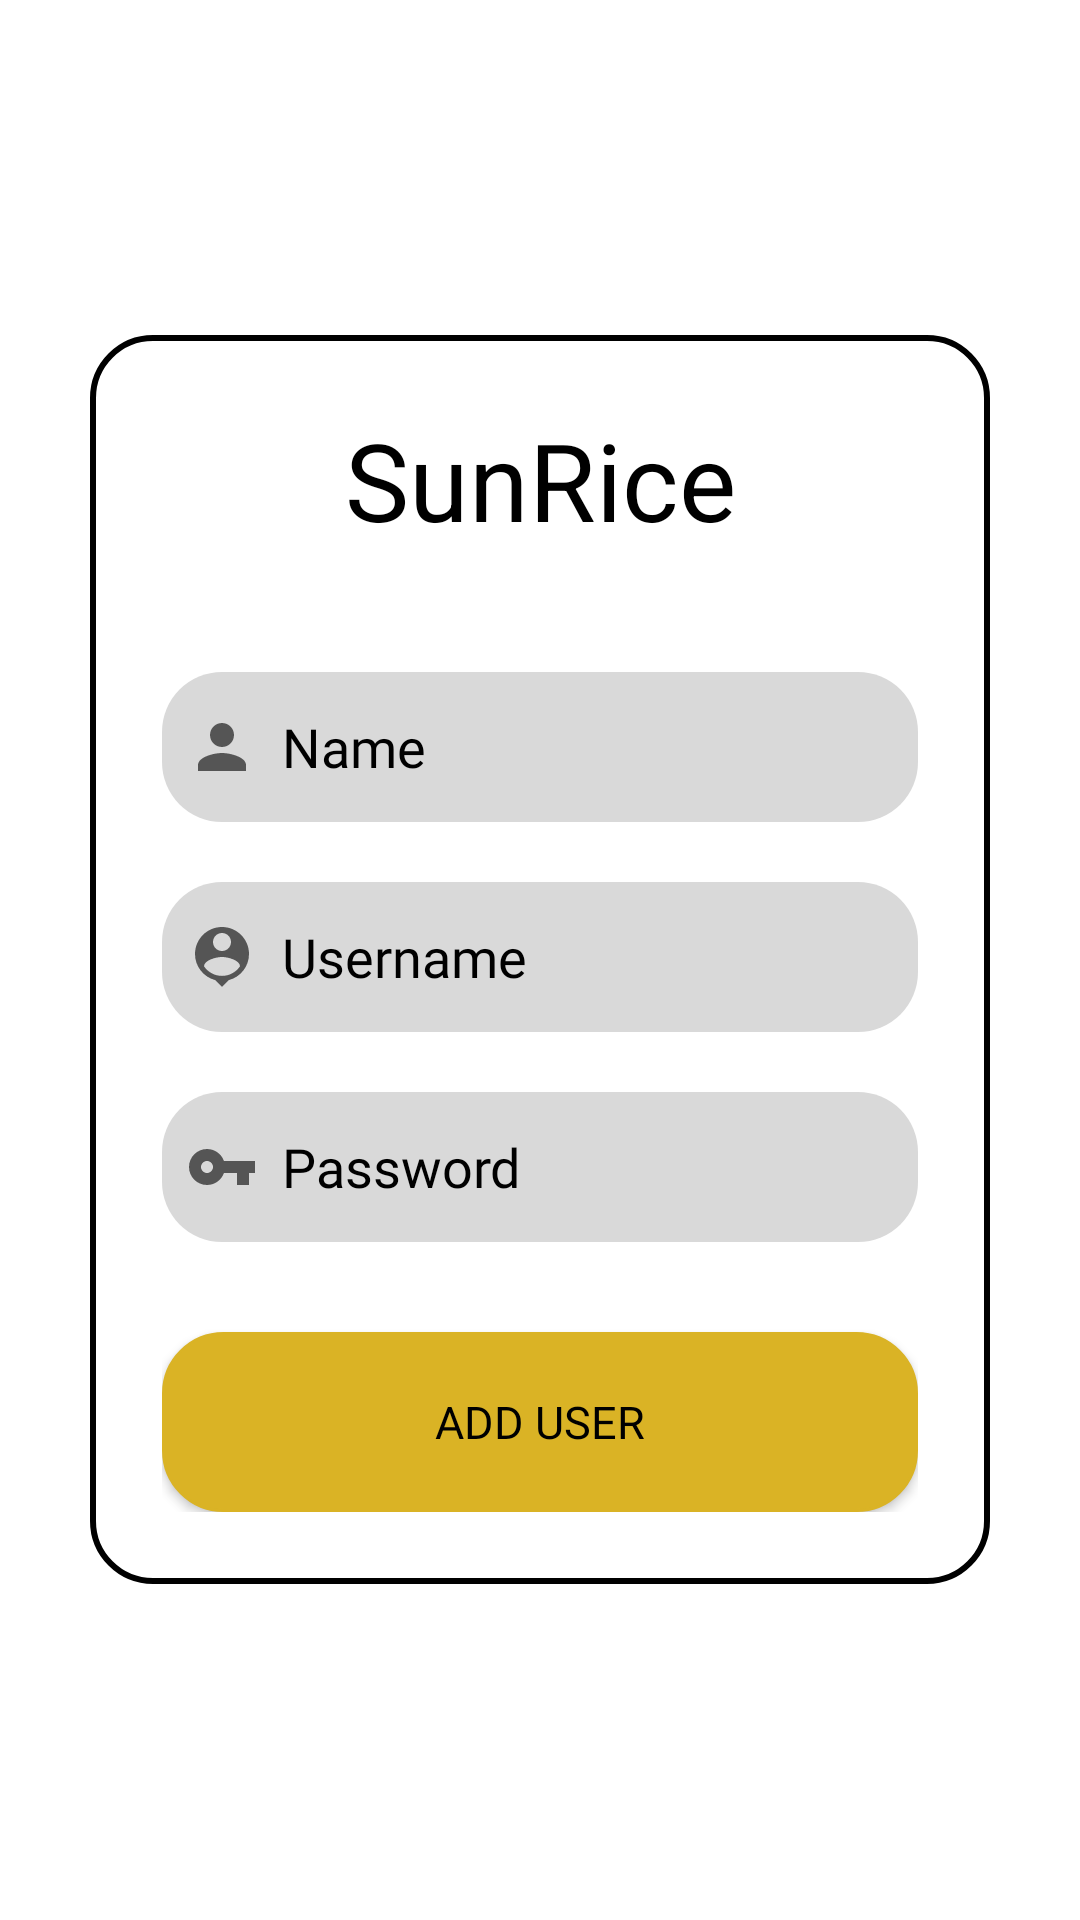

Write the Android layout XML for this screen, with the resource values it uses.
<!-- AndroidManifest.xml: application theme Theme.MyApplication -->
<!-- res/layout/activity_add_user.xml -->
<?xml version="1.0" encoding="utf-8"?>
<LinearLayout xmlns:android="http://schemas.android.com/apk/res/android"
    xmlns:app="http://schemas.android.com/apk/res-auto"
    xmlns:tools="http://schemas.android.com/tools"
    android:layout_width="match_parent"
    android:layout_height="match_parent"
    android:orientation="vertical"
    android:gravity="center"
    android:background="#FFFFFF"
    tools:context=".addUser">

    <androidx.cardview.widget.CardView
        android:layout_width="match_parent"
        android:layout_height="wrap_content"
        android:layout_margin="30dp"
        android:backgroundTint="@color/white"
        app:cardCornerRadius="0dp"
        app:cardElevation="0dp">

        <LinearLayout
            android:layout_width="match_parent"
            android:layout_height="wrap_content"
            android:orientation="vertical"
            android:layout_gravity="center_horizontal"
            android:padding="24dp"
            android:background="@drawable/cardborder">

            <TextView
                android:layout_width="match_parent"
                android:layout_height="wrap_content"
                android:text="SunRice"
                android:textAlignment="center"
                android:textColor="@color/black"
                android:textSize="36dp" />

            <EditText
                android:id="@+id/signup_name"
                android:layout_width="match_parent"
                android:layout_height="50dp"
                android:layout_marginTop="40dp"
                android:background="@drawable/borderoutline"
                android:fontFamily="@font/montserrat"
                android:hint="Name"
                android:padding="8dp"
                android:textAllCaps="false"
                android:textColorHint="@color/black"
                android:drawableLeft="@drawable/namelogo"
                android:drawablePadding="8dp"
                android:textColor="@color/black"/>

            <EditText
                android:id="@+id/signup_username"
                android:layout_width="match_parent"
                android:layout_height="50dp"
                android:layout_marginTop="20dp"
                android:background="@drawable/borderoutline"
                android:fontFamily="@font/montserrat"
                android:hint="Username"
                android:padding="8dp"
                android:textAllCaps="false"
                android:textColorHint="@color/black"
                android:drawableLeft="@drawable/username"
                android:drawablePadding="8dp"
                android:textColor="@color/black"/>

            <EditText
                android:id="@+id/signup_password"
                android:layout_width="match_parent"
                android:layout_height="50dp"
                android:layout_marginTop="20dp"
                android:background="@drawable/borderoutline"
                android:fontFamily="@font/montserrat"
                android:hint="Password"
                android:inputType="textPassword"
                android:padding="8dp"
                android:textAllCaps="false"
                android:textColorHint="@color/black"
                android:drawableLeft="@drawable/password"
                android:drawablePadding="8dp"
                android:textColor="@color/black"/>

            <Button
                android:id="@+id/signup_button"
                android:layout_width="match_parent"
                android:layout_height="60dp"
                android:layout_marginTop="30dp"
                android:background="@drawable/border"
                android:backgroundTint="#DAB325"
                android:fontFamily="@font/montserrat"
                android:text="Add User"
                android:textColor="@color/black"
                android:textSize="15dp">

            </Button>

            <TextView
                android:id="@+id/LoginRedirectText"
                android:layout_width="wrap_content"
                android:layout_height="wrap_content"
                android:layout_gravity="center"
                android:padding="8dp"
                android:text="Already a user? Log in"
                android:textColor="@color/black"
                android:textSize="15sp"
                android:visibility="gone">


            </TextView>





        </LinearLayout>


    </androidx.cardview.widget.CardView>

</LinearLayout>
<!-- resources referenced by this layout -->
<resources>
  <color name="black">#FF000000</color>
  <color name="white">#FFFFFFFF</color>
  <!-- drawable border (drawable) -->
  <?xml version="1.0" encoding="utf-8"?>
  <shape xmlns:android="http://schemas.android.com/apk/res/android"
      android:shape="rectangle">
  
  
      <corners
          android:radius="20dp">
      </corners>
      <solid android:color="#FFFFFF"/>
      <stroke
          android:width="1dp"
          android:color="#000000" />
  
  
  </shape>
  <!-- drawable borderoutline (drawable) -->
  <?xml version="1.0" encoding="utf-8"?>
  <shape xmlns:android="http://schemas.android.com/apk/res/android"
      android:shape="rectangle">
  
      <corners
          android:radius="20dp" />
  
      
      <solid android:color="#D9D9D9" />
  
      
      <stroke
          android:width="0dp"
          android:color="#000000" />
  </shape>
  <!-- drawable cardborder (drawable) -->
  <?xml version="1.0" encoding="utf-8"?>
  <shape xmlns:android="http://schemas.android.com/apk/res/android"
      android:shape="rectangle">
  
      <corners
          android:radius="20dp" />
  
      
      <solid android:color="#FFFFFF" />
  
      
      <stroke
          android:width="2dp"
          android:color="@color/black" />
  </shape>
  <!-- drawable namelogo (drawable) -->
  <vector android:height="24dp" android:tint="#555555"
      android:viewportHeight="24" android:viewportWidth="24"
      android:width="24dp" xmlns:android="http://schemas.android.com/apk/res/android">
      <path android:fillColor="@android:color/black" android:pathData="M12,12c2.21,0 4,-1.79 4,-4s-1.79,-4 -4,-4 -4,1.79 -4,4 1.79,4 4,4zM12,14c-2.67,0 -8,1.34 -8,4v2h16v-2c0,-2.66 -5.33,-4 -8,-4z"/>
  </vector>
  <!-- drawable password (drawable) -->
  <vector android:height="24dp" android:tint="#555555"
      android:viewportHeight="24" android:viewportWidth="24"
      android:width="24dp" xmlns:android="http://schemas.android.com/apk/res/android">
      <path android:fillColor="@android:color/black" android:pathData="M12.65,10C11.83,7.67 9.61,6 7,6c-3.31,0 -6,2.69 -6,6s2.69,6 6,6c2.61,0 4.83,-1.67 5.65,-4H17v4h4v-4h2v-4H12.65zM7,14c-1.1,0 -2,-0.9 -2,-2s0.9,-2 2,-2 2,0.9 2,2 -0.9,2 -2,2z"/>
  </vector>
  <!-- drawable username (drawable) -->
  <vector android:height="24dp" android:tint="#555555"
      android:viewportHeight="24" android:viewportWidth="24"
      android:width="24dp" xmlns:android="http://schemas.android.com/apk/res/android">
      <path android:fillColor="@android:color/white" android:pathData="M12,2c-4.97,0 -9,4.03 -9,9 0,4.17 2.84,7.67 6.69,8.69L12,22l2.31,-2.31C18.16,18.67 21,15.17 21,11c0,-4.97 -4.03,-9 -9,-9zM12,4c1.66,0 3,1.34 3,3s-1.34,3 -3,3 -3,-1.34 -3,-3 1.34,-3 3,-3zM12,18.3c-2.5,0 -4.71,-1.28 -6,-3.22 0.03,-1.99 4,-3.08 6,-3.08 1.99,0 5.97,1.09 6,3.08 -1.29,1.94 -3.5,3.22 -6,3.22z"/>
  </vector>
  <style name="Theme.MyApplication" parent="Base.Theme.MyApplication" />
  <style name="Base.Theme.MyApplication" parent="Theme.AppCompat.NoActionBar">
          
          <item name="colorPrimary">@color/black</item> 
          <item name="colorPrimaryDark">@color/black</item>
          <item name="colorAccent">@color/black</item>
      </style>
</resources>
